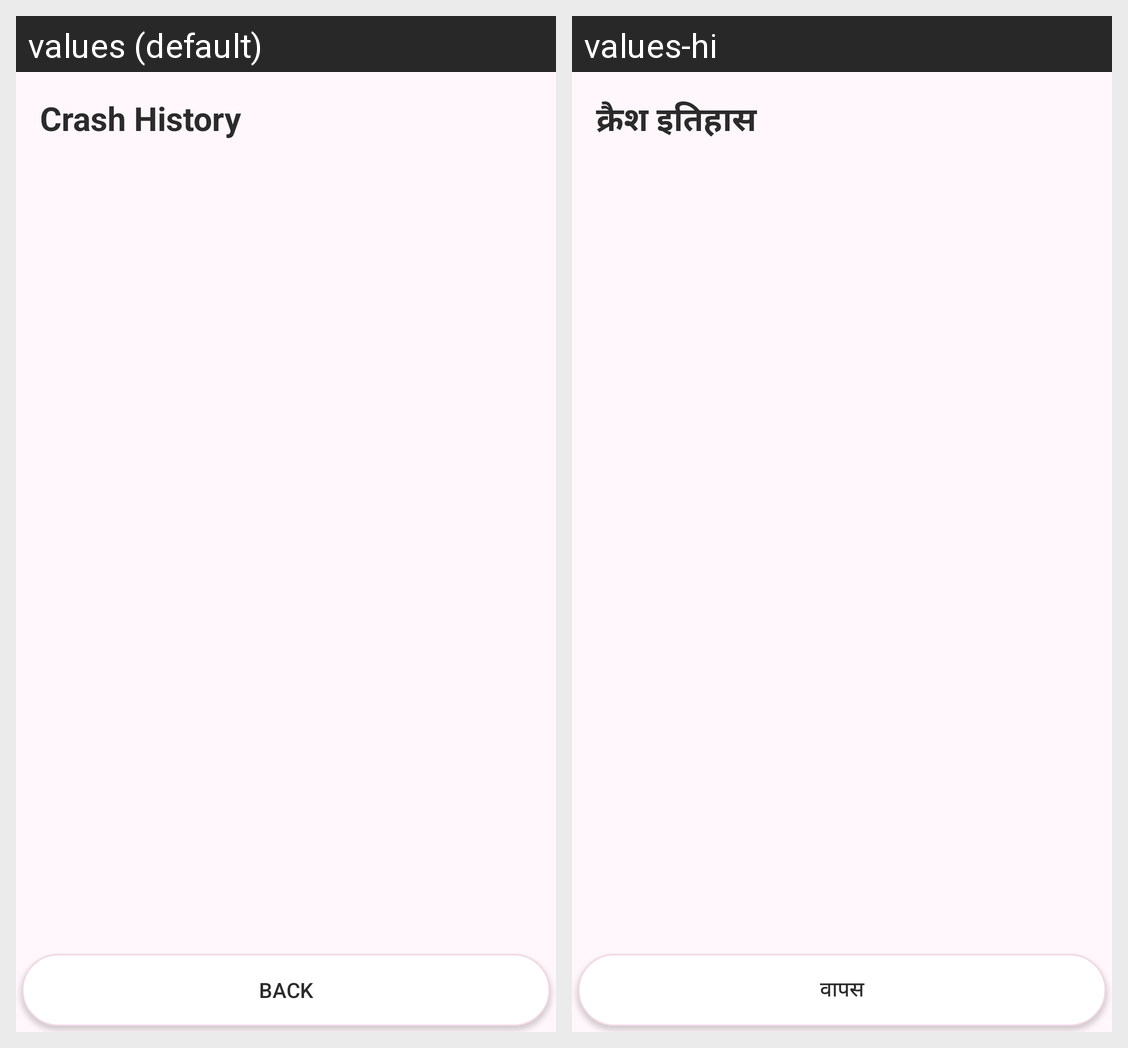

The same Android screen rendered under two of its app's locales, left to right. List the strings drawn on it with the default value and each locale's translation.
Android screen res/layout/activity_crash_history.xml rendered under 2 locales, left to right: values (default), values-hi. Device: Nexus 5 (rendered at 1080×1920; each locale shown at half size, 540×960, under a caption strip naming it); theme Theme.PhonkCrash.
Strings drawn on this screen, with the default value and each locale's value (text and hints the layout hard-codes, and strings that could not be matched under every locale, appear in the picture but are not listed):

crash_history_title
  values: Crash History
  values-hi: क्रैश इतिहास

crash_back
  values: Back
  values-hi: वापस
